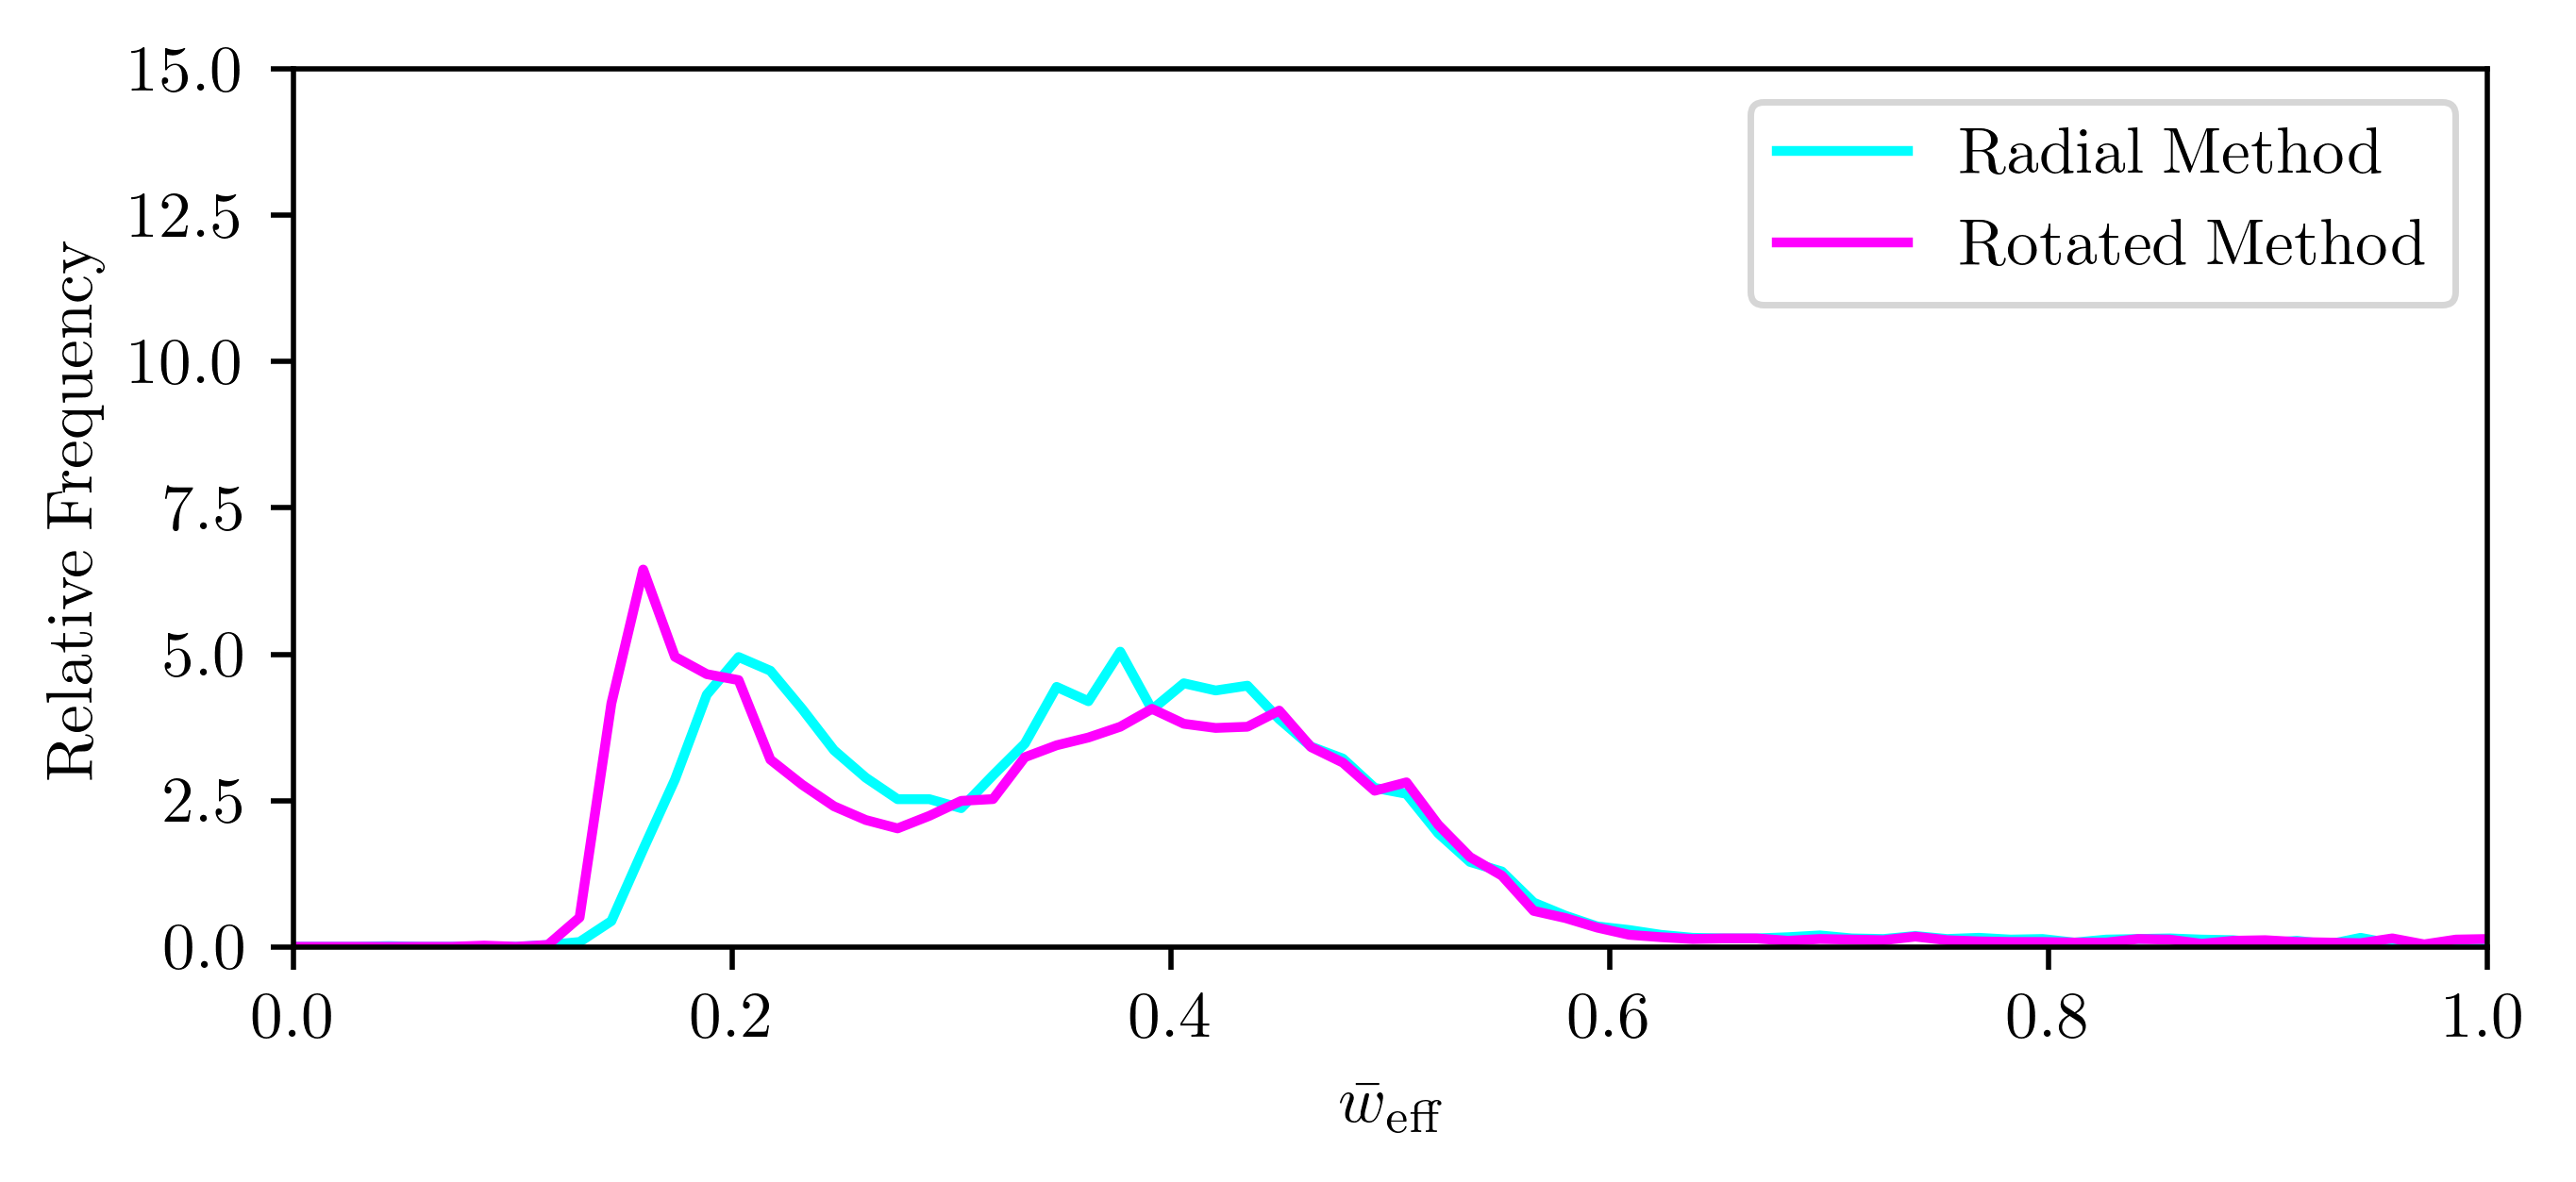

Recreate this plot in Python.
# from scipy.special import hermite as physicistsHermite
import numpy as np
# from parula import parula
import matplotlib.pyplot as plt
import matplotlib
from matplotlib.patches import RegularPolygon, Circle
import os

# from scipy.spatial import ConvexHull, convex_hull_plot_2d

cm = 1/2.54

path = os.path.dirname(__file__)

matplotlib.rcParams['text.usetex'] = True

# radial_counts

# radial_strat = np.genfromtxt(os.path.join(path,'data','w_eff_bar_2_19_1,3,5,7,11,15.csv'), delimiter=',', skip_header=1)
radial_strat = np.genfromtxt(os.path.join(path,'data','chi2_w_eff_bar_normed.csv'), delimiter=',', skip_header=1)

configs_per = np.shape(radial_strat)[0]
noise_samples = np.shape(radial_strat)[1]

bins = 70

noise_linspace = np.linspace(0, 20, noise_samples)
w_eff_linspace = np.linspace(0,1, bins)

noise_meshgrid, w_eff_meshgrid = np.meshgrid(noise_linspace, w_eff_linspace)

radial_frequencies = np.ndarray((bins,noise_samples), dtype=np.float64)

for col_idx in range(noise_samples):
    
    counts, bin_ranges = np.histogram(radial_strat[:,col_idx], bins, range=(0,1.0))
    
    radial_frequencies[:,col_idx] = 100 * counts / np.sum(counts)

lt_thresh = np.where(w_eff_linspace < 0.05)[0]
radial_frequencies_thresh = radial_frequencies[lt_thresh,:]
print(radial_frequencies_thresh[:,0])
radial_frequencies_normed = radial_frequencies[:,-1]
# radial_frequencies_normed /= np.max(radial_frequencies_normed)
   
# plt.step(w_eff_linspace, radial_frequencies_normed, c='cyan', linestyle='--')
    
# shift_counts

# shift_strat = np.genfromtxt(os.path.join(path,'data','w_eff_bar_2_19_1,3,5,9,13,17.csv'), delimiter=',', skip_header=1)
shift_strat = np.genfromtxt(os.path.join(path,'data','chi2_w_eff_bar_worboy.csv'), delimiter=',', skip_header=1)

configs_per = np.shape(shift_strat)[0]
noise_samples = np.shape(shift_strat)[1]

bins = 70

noise_linspace = np.linspace(0, 20, noise_samples)
w_eff_linspace = np.linspace(0,1, bins)

noise_meshgrid, w_eff_meshgrid = np.meshgrid(noise_linspace, w_eff_linspace)

shift_frequencies = np.ndarray((bins,noise_samples), dtype=np.float64)

for col_idx in range(noise_samples):
    
    counts, bin_ranges = np.histogram(shift_strat[:,col_idx], bins, range=(0,1.0))
    
    shift_frequencies[:,col_idx] = 100 * counts / np.sum(counts)

lt_thresh = np.where(w_eff_linspace < 0.05)[0]
shift_frequencies_thresh = shift_frequencies[lt_thresh,:]
print(shift_frequencies_thresh[:,0])
shift_frequencies_normed = shift_frequencies[:,-1]
# shift_frequencies_normed /= np.max(shift_frequencies_normed)

# plt.step(w_eff_linspace, shift_frequencies_normed, c='magenta', linestyle='--')

# fine_radial_counts

fine_radial_strat = np.genfromtxt(os.path.join(path,'data','w_eff_bar_2_19_1,3,5,7,11,15_fine.csv'), delimiter=',', skip_header=1)

configs_per = np.shape(fine_radial_strat)[0]
noise_samples = np.shape(fine_radial_strat)[1]

bins = 70

noise_linspace = np.linspace(0, 20, noise_samples)
w_eff_linspace = np.linspace(0,1, bins)

noise_meshgrid, w_eff_meshgrid = np.meshgrid(noise_linspace, w_eff_linspace)

fine_radial_frequencies = np.ndarray((bins,noise_samples), dtype=np.float64)

for col_idx in range(noise_samples):
    
    counts, bin_ranges = np.histogram(fine_radial_strat[:,col_idx], bins, range=(0,1.0))
    
    fine_radial_frequencies[:,col_idx] = 100 * counts / np.sum(counts)
    
fine_radial_frequencies_normed = fine_radial_frequencies[:,-1]
# fine_radial_frequencies_normed /= np.max(fine_radial_frequencies_normed)
    
plt.plot(w_eff_linspace, fine_radial_frequencies_normed, c='cyan', label=r'$\mathrm{Radial\;Method}$')

# fine_shift_counts

fine_shift_strat = np.genfromtxt(os.path.join(path,'data','w_eff_bar_2_19_1,3,5,9,13,17_fine.csv'), delimiter=',', skip_header=1)

configs_per = np.shape(fine_shift_strat)[0]
noise_samples = np.shape(fine_shift_strat)[1]

bins = 70

noise_linspace = np.linspace(0, 20, noise_samples)
w_eff_linspace = np.linspace(0,1, bins)

noise_meshgrid, w_eff_meshgrid = np.meshgrid(noise_linspace, w_eff_linspace)

fine_shift_frequencies = np.ndarray((bins,noise_samples), dtype=np.float64)

for col_idx in range(noise_samples):
    
    counts, bin_ranges = np.histogram(fine_shift_strat[:,col_idx], bins, range=(0,1.0))
    
    fine_shift_frequencies[:,col_idx] = 100 * counts / np.sum(counts)

lt_thresh = np.where(w_eff_linspace < 0.05)[0]
fine_shift_frequencies_thresh = fine_shift_frequencies[lt_thresh,:]
print(fine_shift_frequencies_thresh[:,0])
fine_shift_frequencies_normed = fine_shift_frequencies[:,-1]
# fine_shift_frequencies_normed /= np.max(fine_shift_frequencies_normed)
    
plt.plot(w_eff_linspace, fine_shift_frequencies_normed, c='magenta', label=r'$\mathrm{Rotated\;Method}$')

plt.legend(fontsize=10)
plt.xlabel(r'$\bar{w}_{\mathrm{eff}}$', fontsize=10)
plt.xlim(0,1)
plt.xticks(fontsize=10)
plt.ylabel(r'$\mathrm{Relative\;Frequency}$', fontsize=10)
plt.ylim(0,15)
plt.yticks(fontsize=10)
plt.gca().set_aspect(1/(2.5 * 15))
plt.gcf().set_figwidth(val=0.99 * 15.3978 * cm)
plt.savefig(os.path.join(path,'g2_ring_comparison.png'), dpi=500, bbox_inches='tight')